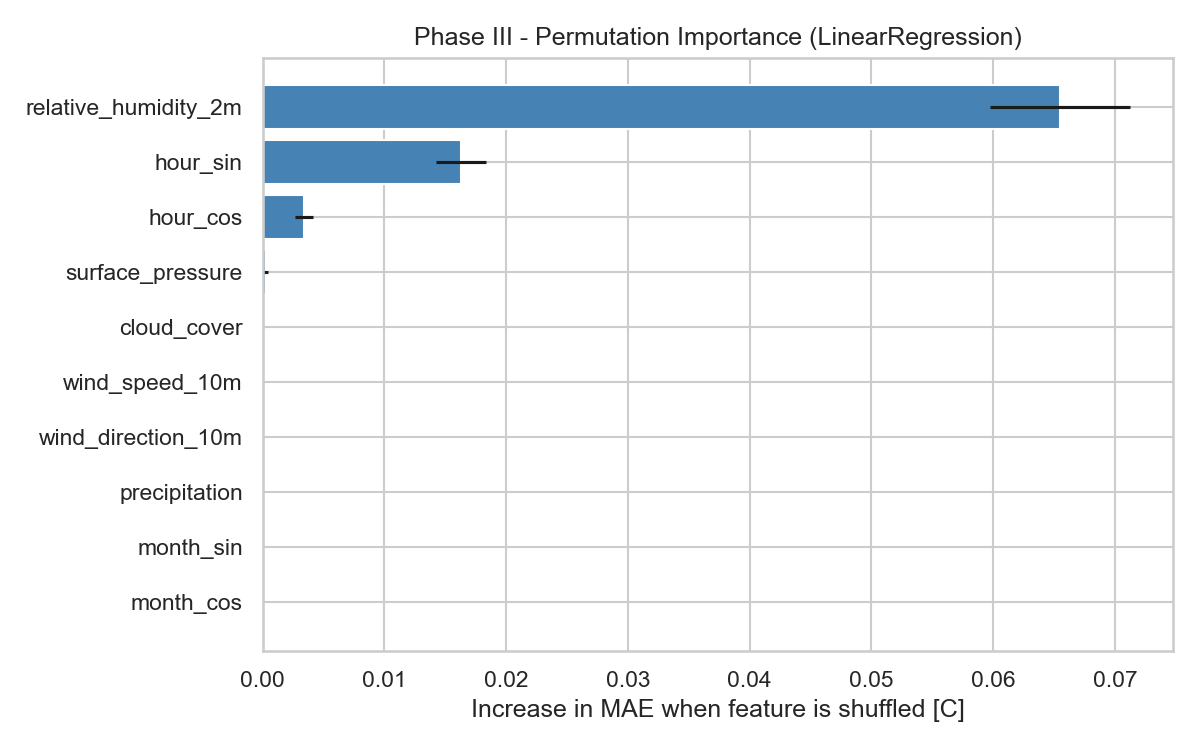

The file beside this chart, header and first rows:
feature, importance_mean, importance_std
relative_humidity_2m, 0.06547, 0.005737
hour_sin, 0.01629, 0.002049
hour_cos, 0.003394, 0.0007249
surface_pressure, 0.0002436, 0.0001767
cloud_cover, 0.0, 0.0
wind_speed_10m, -8.881784197001253e-17, 4.782987168225454e-16
wind_direction_10m, -8.881784197001253e-17, 2.664535259100376e-16
precipitation, -1.7763568394002506e-16, 5.329070518200752e-16
month_sin, -8.881784197001252e-16, 0.0
month_cos, -8.881784197001252e-16, 0.0
